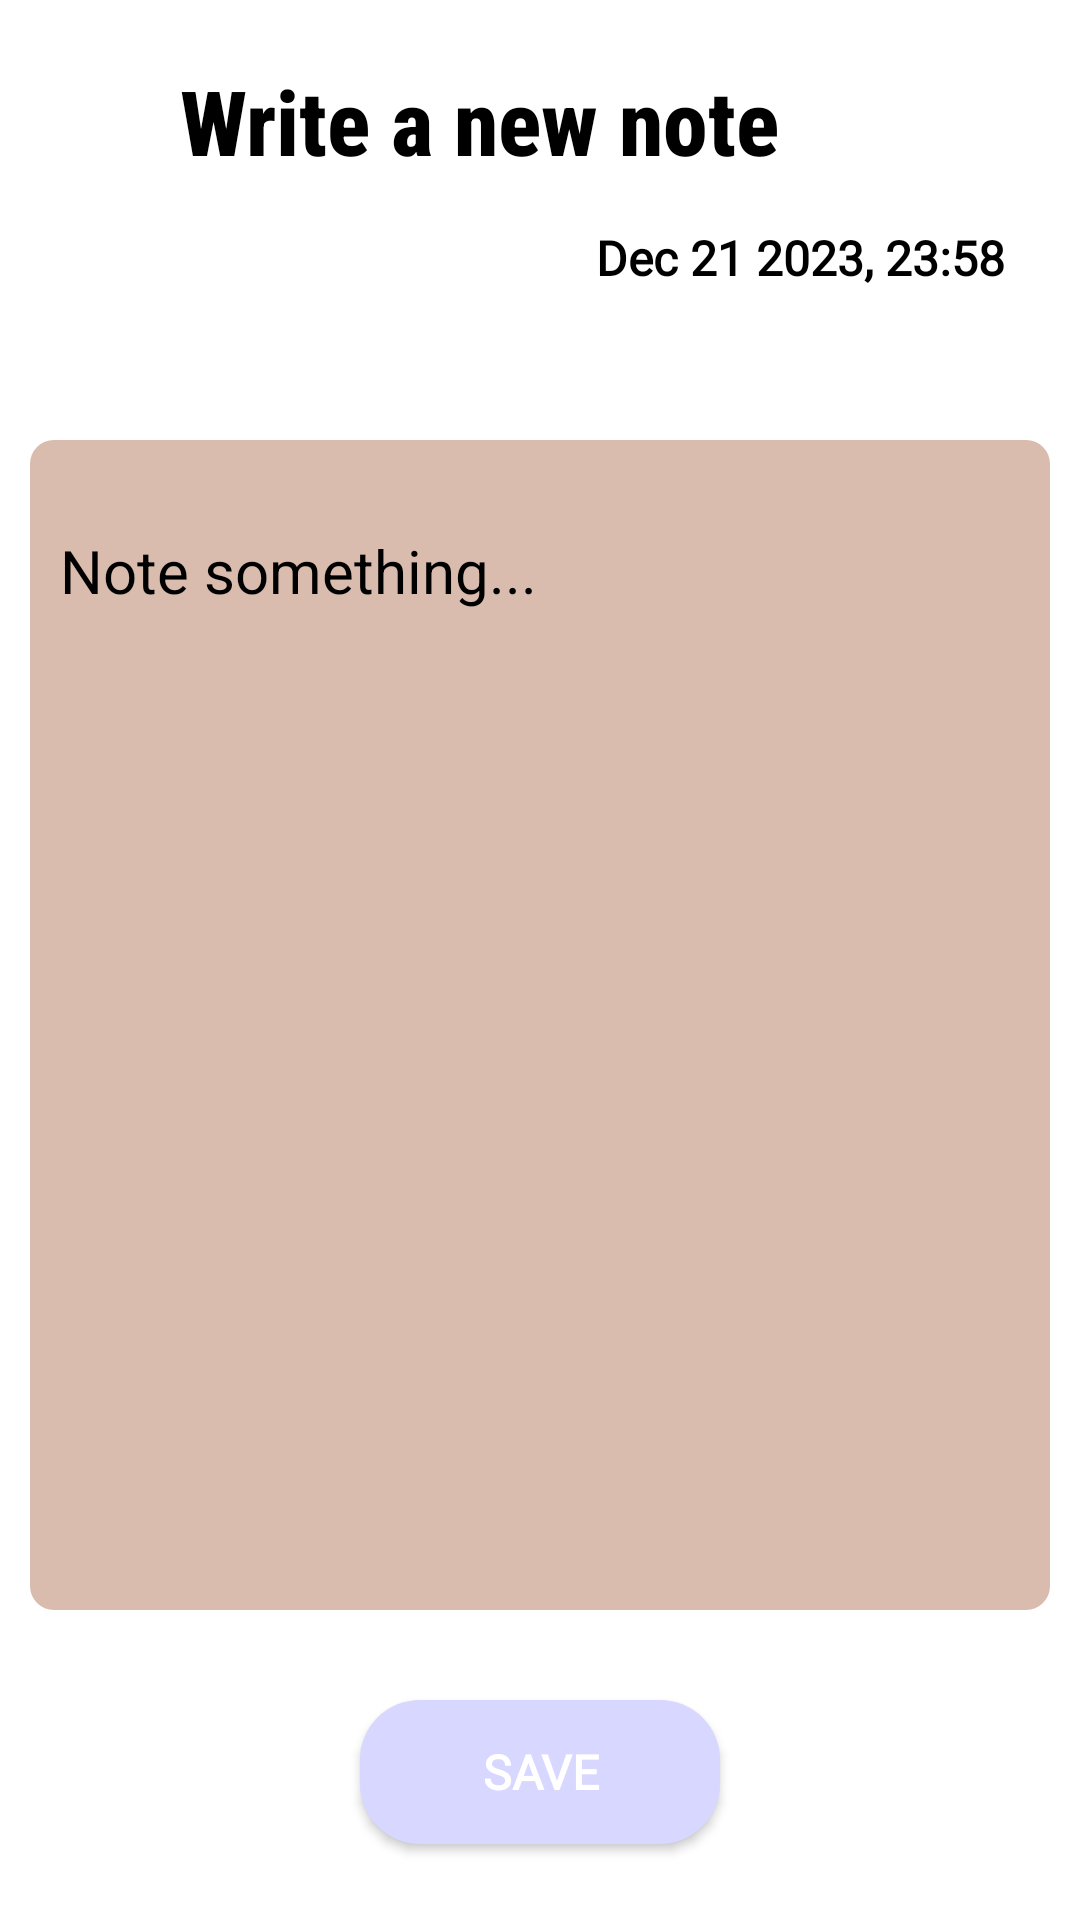

Android layout source for this screen:
<!-- AndroidManifest.xml: application theme Theme.BeProductive -->
<!-- res/layout/m002_note_taking_create_a_note_frag.xml -->
<?xml version="1.0" encoding="utf-8"?>
<androidx.constraintlayout.widget.ConstraintLayout xmlns:android="http://schemas.android.com/apk/res/android"
    xmlns:app="http://schemas.android.com/apk/res-auto"
    xmlns:tools="http://schemas.android.com/tools"
    android:layout_width="match_parent"
    android:layout_height="match_parent"
    android:background="@color/white">

    <ImageView
        android:id="@+id/iv_back_create_note"
        android:layout_width="40dp"
        android:layout_height="40dp"
        android:layout_marginStart="@dimen/dimen_margin_start"
        android:layout_marginTop="@dimen/dimen_margin_top"
        android:padding="5dp"
        android:src="@mipmap/ic_back"
        app:layout_constraintStart_toStartOf="parent"
        app:layout_constraintTop_toTopOf="parent" />

    <TextView
        android:layout_width="wrap_content"
        android:layout_height="wrap_content"
        android:layout_marginStart="50dp"
        android:layout_marginTop="@dimen/dimen_margin_top"
        android:fontFamily="sans-serif-condensed-medium"
        android:text="@string/txt_write_a_new_note"
        android:textColor="@color/black"
        android:textSize="30sp"
        android:textStyle="bold"
        app:layout_constraintStart_toStartOf="@id/iv_back_create_note"
        app:layout_constraintTop_toTopOf="parent" />

    <LinearLayout
        android:id="@+id/ln_create_note"
        android:layout_width="match_parent"
        android:layout_height="wrap_content"
        android:layout_marginTop="10dp"
        android:orientation="vertical"
        android:padding="5dp"
        app:layout_constraintEnd_toEndOf="parent"
        app:layout_constraintStart_toStartOf="parent"
        app:layout_constraintTop_toBottomOf="@id/iv_back_create_note">

        <TextView
            android:id="@+id/tv_date_create_note"
            android:layout_width="match_parent"
            android:layout_height="wrap_content"
            android:layout_marginEnd="20dp"
            android:fontFamily="@font/inter_font"
            android:gravity="end"
            android:text="@string/txt_date_create_note"
            android:textColor="@color/black"
            android:textSize="16sp"
            android:textStyle="bold" />

        <ImageView
            android:id="@+id/change_color_bg"
            android:layout_width="30dp"
            android:layout_height="30dp"
            android:layout_gravity="end"
            android:layout_marginTop="10dp"
            android:layout_marginEnd="20dp"
            android:src="@mipmap/ic_table_color" />

        <FrameLayout
            android:id="@+id/fr_create_note"
            android:layout_width="match_parent"
            android:layout_height="400dp"
            android:layout_marginTop="5dp"
            android:background="@drawable/bg_content_focus"
            android:padding="5dp">

            <EditText
                android:id="@+id/ed_content_note"
                android:layout_width="match_parent"
                android:layout_height="fill_parent"
                android:gravity="top"
                android:hint="@string/txt_note_something"
                android:inputType="textMultiLine"
                android:maxLines="20"
                android:background="@drawable/bg_note"
                android:minLines="3"
                android:paddingStart="10dp"

                android:paddingTop="30dp"
                android:scrollbars="vertical"
                android:scrollHorizontally="false"
                android:singleLine="true"
                android:textColor="@color/black"
                android:textColorHint="@color/black"
                android:textSize="20sp"
                tools:ignore="RtlSymmetry" />
        </FrameLayout>
    </LinearLayout>

    <Button
        android:id="@+id/bt_create_note"
        android:layout_width="120dp"
        android:layout_height="wrap_content"
        android:layout_marginBottom="10dp"
        android:background="@drawable/bg_button"
        android:fontFamily="@font/inter_font"
        android:text="Save"
        android:textColor="@color/white"
        android:textSize="16sp"
        android:textStyle="bold"
        android:layout_marginTop="20dp"
        app:layout_constraintEnd_toEndOf="parent"
        app:layout_constraintStart_toStartOf="parent"
        app:layout_constraintTop_toBottomOf="@id/ln_create_note" />

</androidx.constraintlayout.widget.ConstraintLayout>
<!-- resources referenced by this layout -->
<resources>
  <color name="black">#FF000000</color>
  <color name="white">#FFFFFFFF</color>
  <dimen name="dimen_margin_start">10dp</dimen>
  <dimen name="dimen_margin_top">20dp</dimen>
  <!-- drawable bg_button (drawable) -->
  <?xml version="1.0" encoding="utf-8"?>
  <shape xmlns:android="http://schemas.android.com/apk/res/android"
      android:shape="rectangle">
      <solid android:color="@color/bg_splash"/>
      <corners android:radius="20dp"/>
  </shape>
  <!-- drawable bg_content_focus (drawable) -->
  <?xml version="1.0" encoding="utf-8"?>
  <shape xmlns:android="http://schemas.android.com/apk/res/android"
      android:innerRadius="20dp"
      android:shape="rectangle">
      <solid android:color="@color/white" />
      <corners android:radius="20dp" />
  
  </shape>
  <!-- drawable bg_note (drawable) -->
  <?xml version="1.0" encoding="utf-8"?>
  <shape xmlns:android="http://schemas.android.com/apk/res/android"
      android:shape="rectangle">
      <solid android:color="@color/gray_pick"/>
      <corners android:radius="8dp"/>
  </shape>
  <string name="txt_date_create_note">Dec 21 2023, 23:58</string>
  <string name="txt_note_something">Note something...</string>
  <string name="txt_write_a_new_note">Write a new note</string>
  <style name="Theme.BeProductive" parent="Base.Theme.BeProductive" />
  <color name="bg_splash">#D7D7FF</color>
  <color name="gray_pick">#D9BCAD</color>
  <style name="Base.Theme.BeProductive" parent="Theme.Material3.DayNight.NoActionBar">
          
           <item name="android:statusBarColor">@color/blue</item>
      </style>
  <color name="blue">#0E64D2</color>
</resources>
